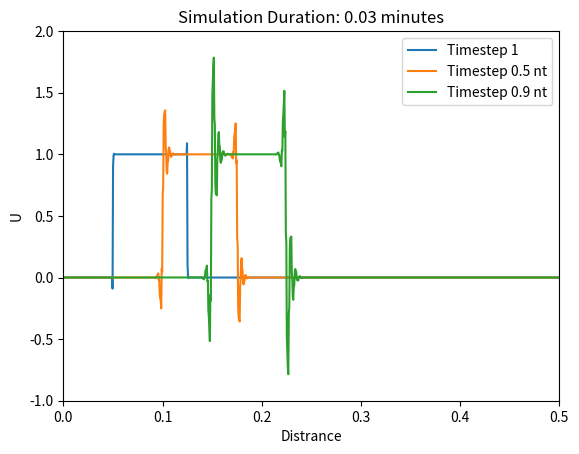

Reproduce this figure in Python.
#-----------------------------------------1D-DG FEM----------------------------------
# This is the Python code for Discontinuous-Galerkin FEM. This code uses the Explicit scheme with the lumped mass matrix for simulation.
# It refers to mathematical formulations in the note in Section 8.3.

import numpy as np
import matplotlib.pyplot as plt
import time

nx = 1000                    # total number of nodes(degree of freedom)
nt = 2000                   # total number of time steps
L =  0.5                    # Totla length
C = .05                     # Courant number
c = .1                      # Wave velocity
dx = L/(nx-1)               # Distace stepping size
dt = C*dx/c                 # Time stepping size
x  = np.arange(0, nx)*dx    # or x=np.linspace(0,2,nx)
U = np.zeros(nx)            # U is a square wave between 0 <U< 1
U_plot = np.ones((3,nx))    # A matrix to save 3 time steps used for plotting the results

#------------------------------------------------------------------------------------
# Boundary Conditions
U[0] = U[nx-1] = 0                   # Dirichlet BC

#------------------------------------------------------------------------------------
# Initial conditions
U[int(L*nx*0.2):int(L*nx*0.5)]=1     # defining square wave shape

#-----------------------Explicit using lumped mass matrix---------------------------
# Un=np.zeros(nx)                      # dummy vbl to save current values of U (U^t) 
# t3 = time.time() 
# for n in range(nt):                  # Marching in time
#     Un = U.copy()                    # saving U^t to be used in the next time step calculation
#     U[1] = Un[1] - c* dt/dx *(Un[1]+Un[2])
#     i=2                              
#     while i<nx-1:                    
#         U[i] = Un[i] + (-1)**i*c*dt/dx*(Un[i] + Un[i-1]) + (-1)**(i+1)*c*Un[i]
#         i +=1
#         if i==nx-1:             
#             StopIteration
#         else:
#             U[i] = Un[i] + (-1)**i*c*dt/dx*(Un[i] + Un[i+1]) + (-1)**(i+1)*c*Un[i-1]
#         i +=1
    
#     if n==1:
#         U_plot[0,:] = U.copy()      # saving U(t=1)
#     if n==int(nt/2):
#         U_plot[1,:] = U.copy()      # saving U(t=nt/2)
#     if n==int(nt*0.99):
#         U_plot[2,:] = U.copy()      # saving U(t= almost the end to time steps)
# t4 = time.time() 
#---------------------------Mass Matrix 'M' in Equation 55 --------------------------
t1 = time.time()                    # starting for timing the M_diag_inv calculation
sub_M = np.array([[dx/3,dx/6],[dx/6,dx/3]]) # local mass matrix
M=np.zeros((nx-2,nx-2))                         # generating global mass matrix
i=0
while i<nx-2:
    M[i:i+2, i:i+2]= sub_M[0:2,0:2]
    i+=2
M_inv=np.linalg.inv(M)
t2 = time.time()                            # end point of M_diag_inv generation
print(str(t2-t1))
#--------------------------Stifness Matrix 'K' in Equation 55------------------------
sub_K=np.array([[-c*dt/2,-c*dt/2],[c*dt/2,c*dt/2]]) # local stifness matrix
K = np.zeros((nx-2,nx-2))                               # generating global stifness matix
i=0
while i<nx-2:
    K[i:i+2, i:i+2]= sub_K[0:2,0:2]
    i+=2

# #-------------------------------Flux matrix in Equation 55--------------------------
F = np.zeros((nx-2,nx-1))
i=0
j=1
while i<=nx-3:
    F[i,i]= c*dt
    F[j,j+1] = -c*dt
    i+=2
    j+=2
F=F[:,1:]                            # excludig left boundary to get nx by nx matrix

#--------------------------------RHS in equation 29----------------------------------
RHS_cst = M_inv.dot((M + K + F))

#----------------------------Explicit using consistance mass matrix------------------
Un=np.zeros(nx)                      # dummy vbl to save current values of U (U^t) 
t3 = time.time() 
for n in range(nt):                  # Marching in time
    Un = U.copy()                    # saving U^t to be used in the next time step calculation
    U[1] = RHS_cst[0,0]*Un[1] + RHS_cst[0,1]*Un[2]
    U[2] = RHS_cst[1,0]*Un[1] + RHS_cst[1,1]*Un[2]
    i=3
    j=1
    while i<nx-2:
        U[i] = RHS_cst[i-1,j]*Un[i-1] + RHS_cst[i-1,j+1]*Un[i] + RHS_cst[i-1,j+2]*Un[i+1]
        i+=1
        U[i] = RHS_cst[i-1,j]*Un[i-2] + RHS_cst[i-1,j+1]*Un[i-1] + RHS_cst[i-1,j+2]*Un[i]
        i+=1
        j+=2
    if n==1:
        U_plot[0,:] = U.copy()       # saving U(t=1)
    if n==int(nt/2):
        U_plot[1,:] = U.copy()       # saving U(t=nt/2)
    if n==int(nt*0.99):
        U_plot[2,:] = U.copy()       # saving U(t= almost the end to time steps)
t4 = time.time()              
#------------------------------plot initiation --------------------------------------
plt.figure(1)
plt.axis([0,L, -1,2])
plt.plot(x, U_plot[0,:], label='Timestep 1')
plt.plot(x, U_plot[1,:], label='Timestep 0.5 nt')
plt.plot(x, U_plot[2,:], label='Timestep 0.9 nt')
plt.xlabel('Distrance')
plt.ylabel('U')
plt.legend()
plt.title(f'Simulation Duration: {round((t4-t3)/60, 2)} minutes')


# an_array = np.array([[1,0,0],[0,0,-1]])
# repetitions = 3
# B=np.eye(4,4)
# repeats_array = np.tile(an_array, (repetitions, 1))

# print(repeats_array)

# # Your initial 100 x 100 matrix 
# a = np.zeros((100, 100))


# for i in range(10):
#   b = np.ones((10, 10)) * (i + 1)
#   a[i*10:(i+1)*10,i*10:(i+1)*10] = b


# a = np.ones((100,100)); b = np.ones((10,10))*2;

# np.diagonal(a)[:] = np.ravel(b)

# i=0
# j=0
# a=np.zeros((6,6))
# b=np.array([[1,2],[3,4]])

# print(b.shape)
# while i<5:
#     a[i:i+2, j:j+2]= b
#     i+=2
#     j+=2


# nx=4
# b=np.array([[1,0,0],[0,0,-1]])
# a = np.zeros((nx,nx+1))
# i=0
# j=0
# while i<=int(nx+1)/2:
#     a[i:i+2, j:j+3]= b
#     i+=2
#     j+=2
# F=a[1:,1:]

# v = np.arange(36).reshape(6,6)
# ptotal = np.arange(6)
# sum(v[ptotal,:])
# v.sum(axis=1)

# M_eigenvalues, M_eigenvectors = np.linalg.eig(M)    # Calculatingeigenvalues and vectors of M
# M_eig_inv = np.linalg.inv(M_eigenvectors)           # calculating inverse of M eigenvector
# M_diag = M_eig_inv.dot(M).dot(M_eigenvectors)       # Diagonalising M
# M_diag_inv = np.linalg.inv(M_diag)                  # inverse of M_diag used in Equ 30


